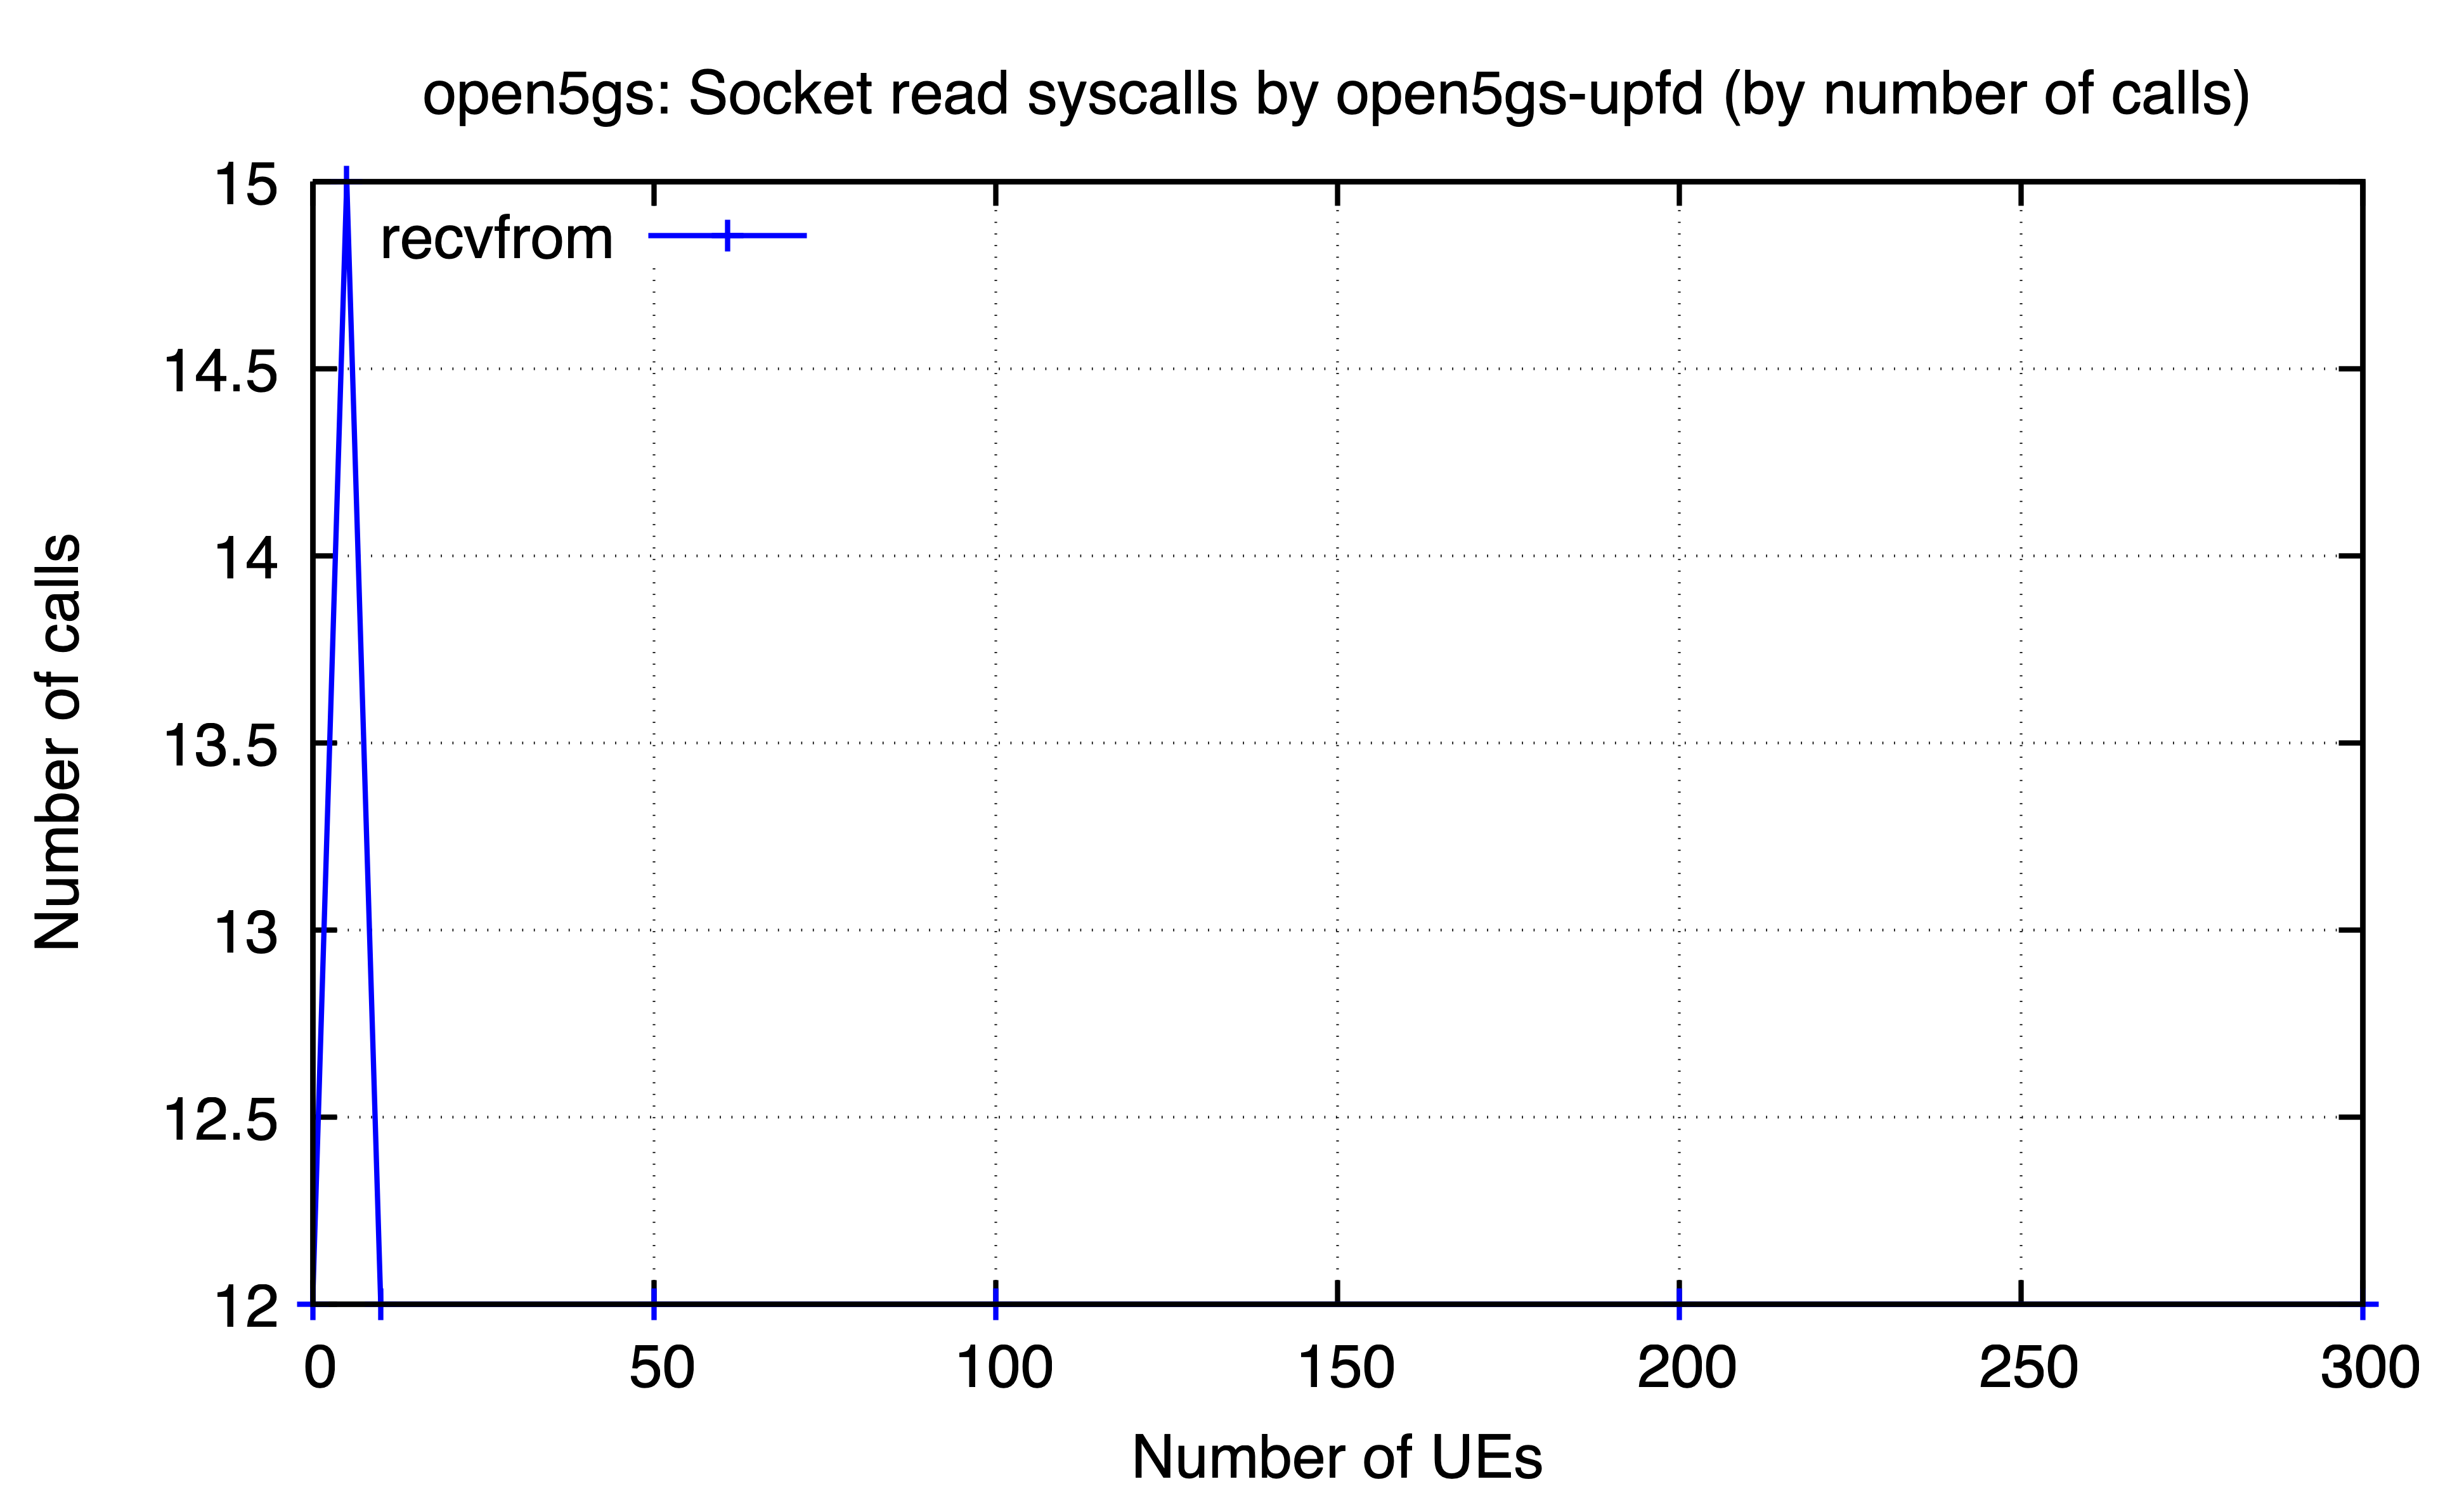

The data file committed next to this chart (first rows):
ues, recvfrom
0, 12
5, 15
10, 12
50, 12
100, 12
200, 12
300, 12
